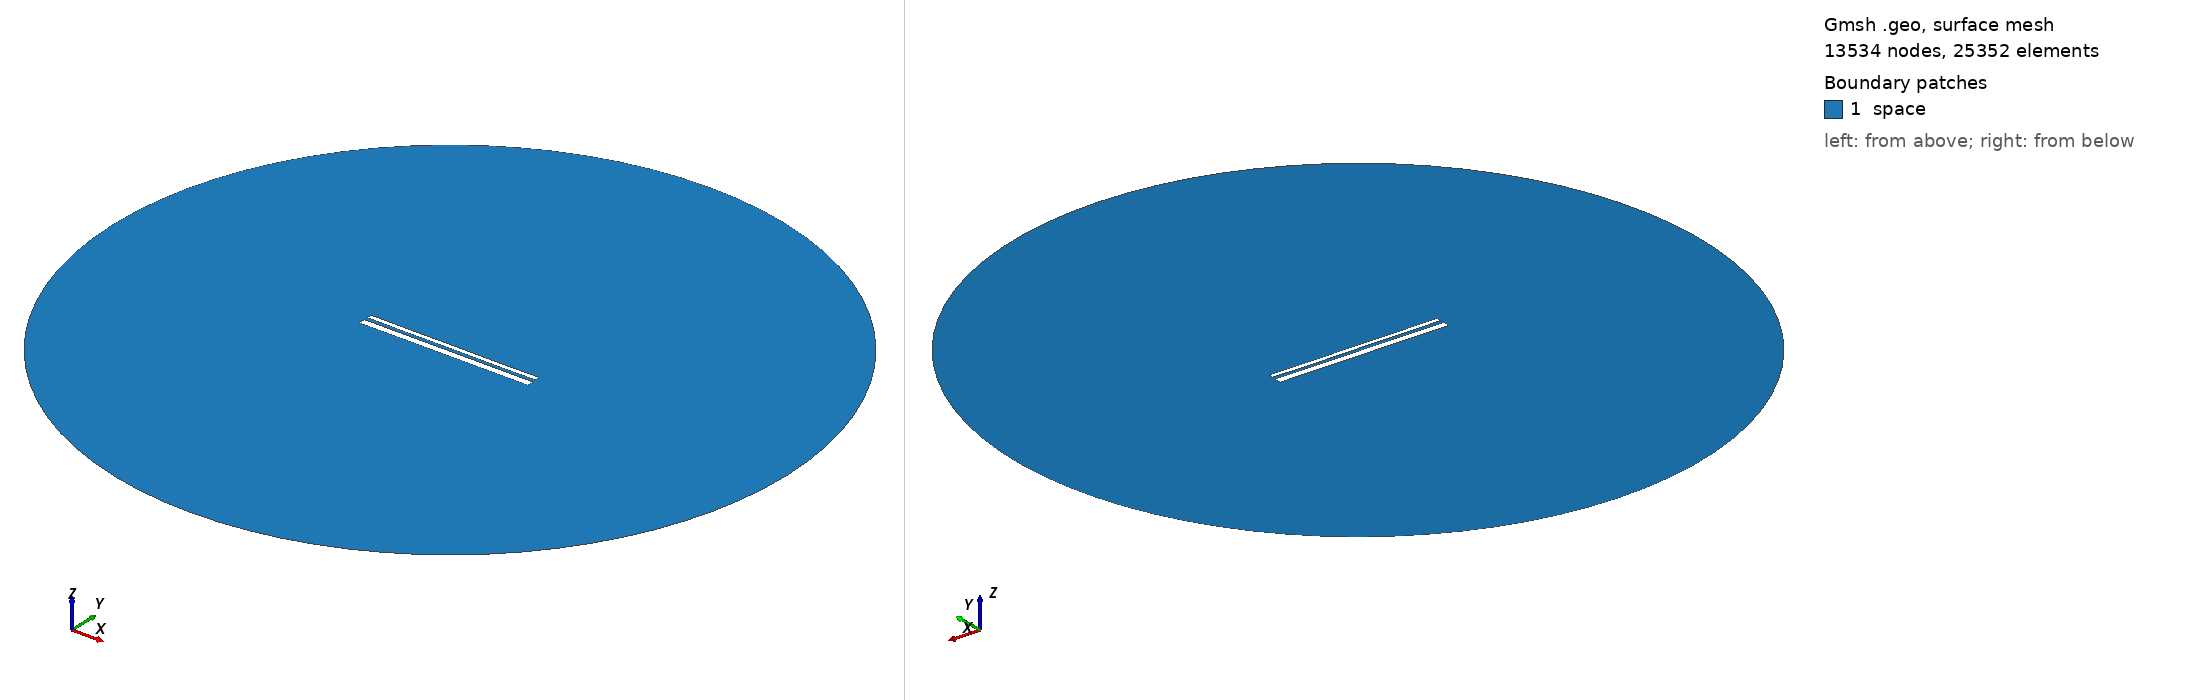

Gmsh geometry script, surface-meshed: 13534 nodes, 25352 surface elements. Boundary patches (legend numbers): 1 space. Left view from above one corner, right view from below the opposite corner. Legend entries are the model's physical surfaces. The drawing asked Gmsh for element sizes between 1% and 20% of the model's largest extent; the script's own settings can give other sizes.

=== 13162.geo (drawn) ===
//---------------------------------------
// Geometry kernel
//---------------------------------------

SetFactory("OpenCASCADE");



//---------------------------------------
// Parameters of the geometry
//---------------------------------------

// Overetch of the upper plate
overetch = 0.5;

// Distance between the plates
distance = 1.75;

// Discretization over the x axis (for the deformation)
nx = 50; 

// Length of the plate
L = 100 - overetch; 

// Number of modes
n = 4; 

// 1st mode coefficient
coeff(1) = -0.15;
beta(1) = 0.596864 * 3.1415926535 / L;

// 2nd mode coefficient
coeff(2) = -0.075;
beta(2) = 1.49418 * 3.1415926535 / L;

// 3rd mode coefficient
coeff(3) = 0.0;
beta(3) = 2.50025 * 3.1415926535 / L;

// 4th mode coefficient
coeff(4) = -0.075;
beta(4) = 3.49999 * 3.1415926535 / L;



//---------------------------------------
// Upper plate (deformed rectangle)
//---------------------------------------

// Coordiantes of the upper plate
xmin = -50;
xmax = 50 - overetch;

// Height of the upper plate
yheight = 4 - 2 * overetch;

// Indexes of the points
UpperID[] = {};
LowerID[] = {};
LeftID[] = {};
RightID[] = {};

// Point index
p = 1;

// Horizontal edges
For i In {1:nx}
    x = xmin + (i-1)*(xmax - xmin)/(nx-1);

    y_bottom = distance / 2 + overetch;
    For j In {1:n}
        C = (Cosh(beta(j)*L) + Cos(beta(j)*L)) / (Sinh(beta(j)*L) + Sin(beta(j)*L));
        y_bottom  = y_bottom + coeff(j) * (Cosh(beta(j)*(x+50)) - Cos(beta(j)*(x+50)) - C * (Sinh(beta(j)*(x+50)) - Sin(beta(j)*(x+50))));
    EndFor

    y_top = y_bottom + yheight;

    Point(p) = {x, y_top, 0, 1.0};
    UpperID[i] = p;
    p = p + 1;

    Point(p) = {x, y_bottom, 0, 1.0};
    LowerID[i] = p;
    p = p + 1;
EndFor

// Create point lists
UpperPts[] = {}; LowerPts[] = {};
For i In {1:nx}
  UpperPts[] += {UpperID[i]};
  LowerPts[] += {LowerID[i]};
EndFor

// Build splines
Spline(1) = {UpperPts[]};
Spline(2) = {LowerPts[]};
Line(3) = {LowerPts[nx-1], UpperPts[nx-1]};
Line(4) = {LowerPts[0], UpperPts[0]};

// Build the plane surface
Curve Loop(1) = {2, 3, -1, -4};
Plane Surface(1) = {1};



//---------------------------------------
// Lower plate (rectangle)
//---------------------------------------

// Vertices
Point(1001) = {-50, -1, 0, 1.0};
Point(1002) = { 50, -1, 0, 1.0};
Point(1003) = { 50,  -5, 0, 1.0};
Point(1004) = {-50,  -5, 0, 1.0};

// Edges
Line(5) = {1001, 1002};
Line(6) = {1002, 1003};
Line(7) = {1003, 1004};
Line(8) = {1004, 1001};

// Plane surface
Line Loop(2) = {5, 6, 7, 8};
Plane Surface(2) = {2}; 



//---------------------------------------
// Outer (fictious) boundary
//---------------------------------------

// Points
Point(1005) = {0, 0, 0};       // Center
Point(1006) = {200, 0, 0};     // Start point
Point(1007) = {0, 200, 0};     // 90 degrees
Point(1008) = {-200, 0, 0};    // 180 degrees
Point(1009) = {0, -200, 0};    // 270 degrees

// Circle arcs (each needs start, center, end)
Circle(9) = {1006, 1005, 1007};
Circle(10) = {1007, 1005, 1008};
Circle(11) = {1008, 1005, 1009};
Circle(12) = {1009, 1005, 1006};

// Plane surface for the entire domain
Curve Loop(3) = {9, 10, 11, 12};
Surface(3) = {3};

// Subtract the plates from the whole domain to obtain the actual domain where we want to solve the equations
BooleanDifference{ Surface{3}; Delete; }{ Surface{1}; Surface{2}; Delete; }




//---------------------------------------
// Transfinite Lines/Curves
//---------------------------------------

// Set the number of points on the boundaries
r = 7;

// Plates
Transfinite Curve {1, 2} = 50*r Using Progression 1;
Transfinite Curve {3, 4} = 2*r Using Progression 1;
Transfinite Line {5, 7} = 50*r Using Progression 1;
Transfinite Line {6, 8} = 2*r Using Progression 1;

// Outer boundary
Transfinite Line {9, 10, 11, 12} = 20 Using Progression 1;



//---------------------------------------
// Physical groups
//---------------------------------------                

// Physical curves (boundaries)
Physical Line("force_segment", 10) = {2};
Physical Line("upper_plate", 11) = {1, 3, 4};
Physical Line("lower_plate", 12) = {5, 6, 7, 8};
Physical Line("boundary", 20) = {9, 10, 11, 12};

// Physical Surfaces
Physical Surface("space", 30) = {3};



//---------------------------------------
// 6. Generate the Mesh
//---------------------------------------

// 2D mesh generation
Mesh 2;
